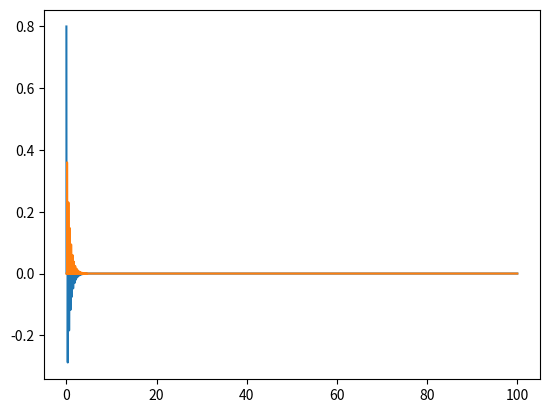
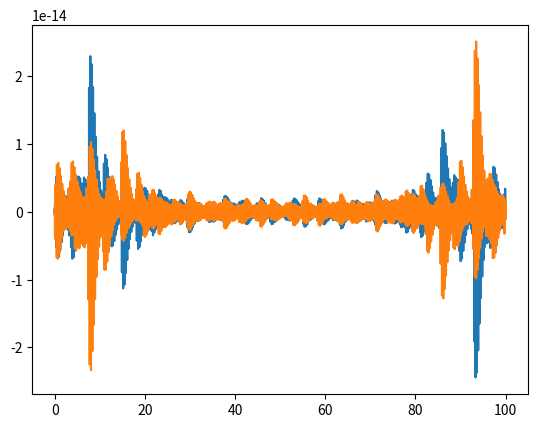

Write Python code to recreate these figures, in order.
import matplotlib.pyplot as plt
import numpy as np
from tqdm import tqdm

ro = 1000
""" Pipe 1 """
D1 = 0.300
Area1 = np.pi * D1 ** 2
a1 = 1000
Z1 = ro * a1 / Area1
""" Pipe 2 """
D2 = 0.1
Area2 = np.pi * D2 ** 2
a2 = 1000
Z2 = ro * a2 / Area2

df = 0.01
maxf = 1000

print("Z1 =", Z1)
print("Z2 =", Z2)

frequencyRange = np.arange(df, maxf + df, df)
SaveMatrix = np.zeros((7, len(frequencyRange)), dtype=complex)

t = 1
x1 = 0
L = 150
x2 = x1 + L
print("x1 =", x1, ";", "x2 =", x2)

for f in tqdm(range(0, len(frequencyRange))):
    omega = 2 * np.pi * frequencyRange[f]
    k1 = -omega / a1
    k2 = -omega / a2
    j = 1j
    Pin = 1
    """
    P[0] = Prf1
    P[1] = Ptr1
    P[2] = Prf2
    P[3] = Ptr2
    """
    A = [[np.exp(j * (-k1 * x1 - omega * t)), -np.exp(j * (k2 * x1 - omega * t)), -np.exp(j * (-k2 * x1 - omega * t)),
          0],
         [np.exp(j * (-k1 * x1 - omega * t)) / Z1, np.exp(j * (k2 * x1 - omega * t)) / Z2,
          -np.exp(j * (-k2 * x1 - omega * t)) / Z2, 0],
         [0, np.exp(j * (k2 * x2 - omega * t)), np.exp(j * (-k2 * x2 - omega * t)),
          -np.exp(j * (k1 * (x2 - L) - omega * t))],
         [0, np.exp(j * (k2 * x2 - omega * t)) / Z2, -np.exp(j * (-k2 * x2 - omega * t)) / Z2,
          -np.exp(j * (k1 * (x2 - L) - omega * t)) / Z1]]

    B = [[-Pin * np.exp(j * (k1 * x1 - omega * t))],
         [(Pin * np.exp(j * ((k1 * x1 - omega * t)))) / Z1],
         [0],
         [0]]

    P = np.linalg.solve(A, B)
    Prf1 = P[0][0]
    Ptr2 = P[3][0]
    Prf1Alt = -((Z2 - Z1) * (Z2 + Z1) * (
                (np.exp(2 * j * x1 * (k1 + k2))) - (np.exp(2 * j * k2 * x2 + 2 * j * k1 * x1)))) / \
              ((((Z2 ** 2) - 2 * Z1 * Z2 + (Z1 ** 2)) * np.exp(2 * j * k2 * x2)) - (
                          ((Z2 ** 2) + 2 * Z1 * Z2 + (Z1 ** 2)) * np.exp(2 * j * k2 * x1)))
    Ptr2Alt = -(4 * Z1 * Z2 * np.exp(j * k2 * (x1 + x2))) / \
              (((Z2 ** 2) - 2 * Z1 * Z2 + (Z1 ** 2)) * np.exp(2 * j * k2 * x2) - (
                          ((Z2 ** 2) + 2 * Z1 * Z2 + (Z1 ** 2)) * np.exp(2 * j * k2 * x1)))
    R = Prf1 / Pin
    T = Ptr2 / Pin
    R1 = Prf1Alt
    T1 = Ptr2Alt
    SaveMatrix[0][f] = frequencyRange[f]
    SaveMatrix[1][f] = R
    SaveMatrix[2][f] = T
    SaveMatrix[3][f] = R1
    SaveMatrix[4][f] = T1
    SaveMatrix[5][f] = R - R1
    SaveMatrix[6][f] = T - T1

f_seq = SaveMatrix[0][:]
R_seq = SaveMatrix[1][:]
T_seq = SaveMatrix[2][:]
R_seq1 = SaveMatrix[3][:]
T_seq1 = SaveMatrix[4][:]
R_seqdiff = SaveMatrix[5][:]
T_seqdiff = SaveMatrix[6][:]
time = np.arange(1 / maxf, (1 / df) + 1 / maxf, 1 / maxf)
fft_R_seq = np.real(np.fft.ifft(R_seq, (len(f_seq))))
fft_T_seq = np.real(np.fft.ifft(T_seq, (len(f_seq))))
fft_R_seq1 = np.real(np.fft.ifft(R_seq1, (len(f_seq))))
fft_T_seq1 = np.real(np.fft.ifft(T_seq1, (len(f_seq))))
fft_R_seqdiff = np.real(np.fft.ifft(R_seqdiff, (len(f_seq))))
fft_T_seqdiff = np.real(np.fft.ifft(T_seqdiff, (len(f_seq))))
np.real(f_seq).tofile("FrequencyRange.csv", sep=",")
R_seq.tofile("ReflectionCoefficient.csv", sep=",")
T_seq.tofile("TransmissionCoefficient.csv", sep=",")
plt.figure("1")
plt.plot(time, fft_R_seq)
plt.plot(time, fft_T_seq)
plt.figure("Alt")
plt.plot(time, fft_R_seq1)
plt.plot(time, fft_T_seq1)
plt.figure("Diff")
plt.plot(time, fft_R_seqdiff)
plt.plot(time, fft_T_seqdiff)
plt.show()
